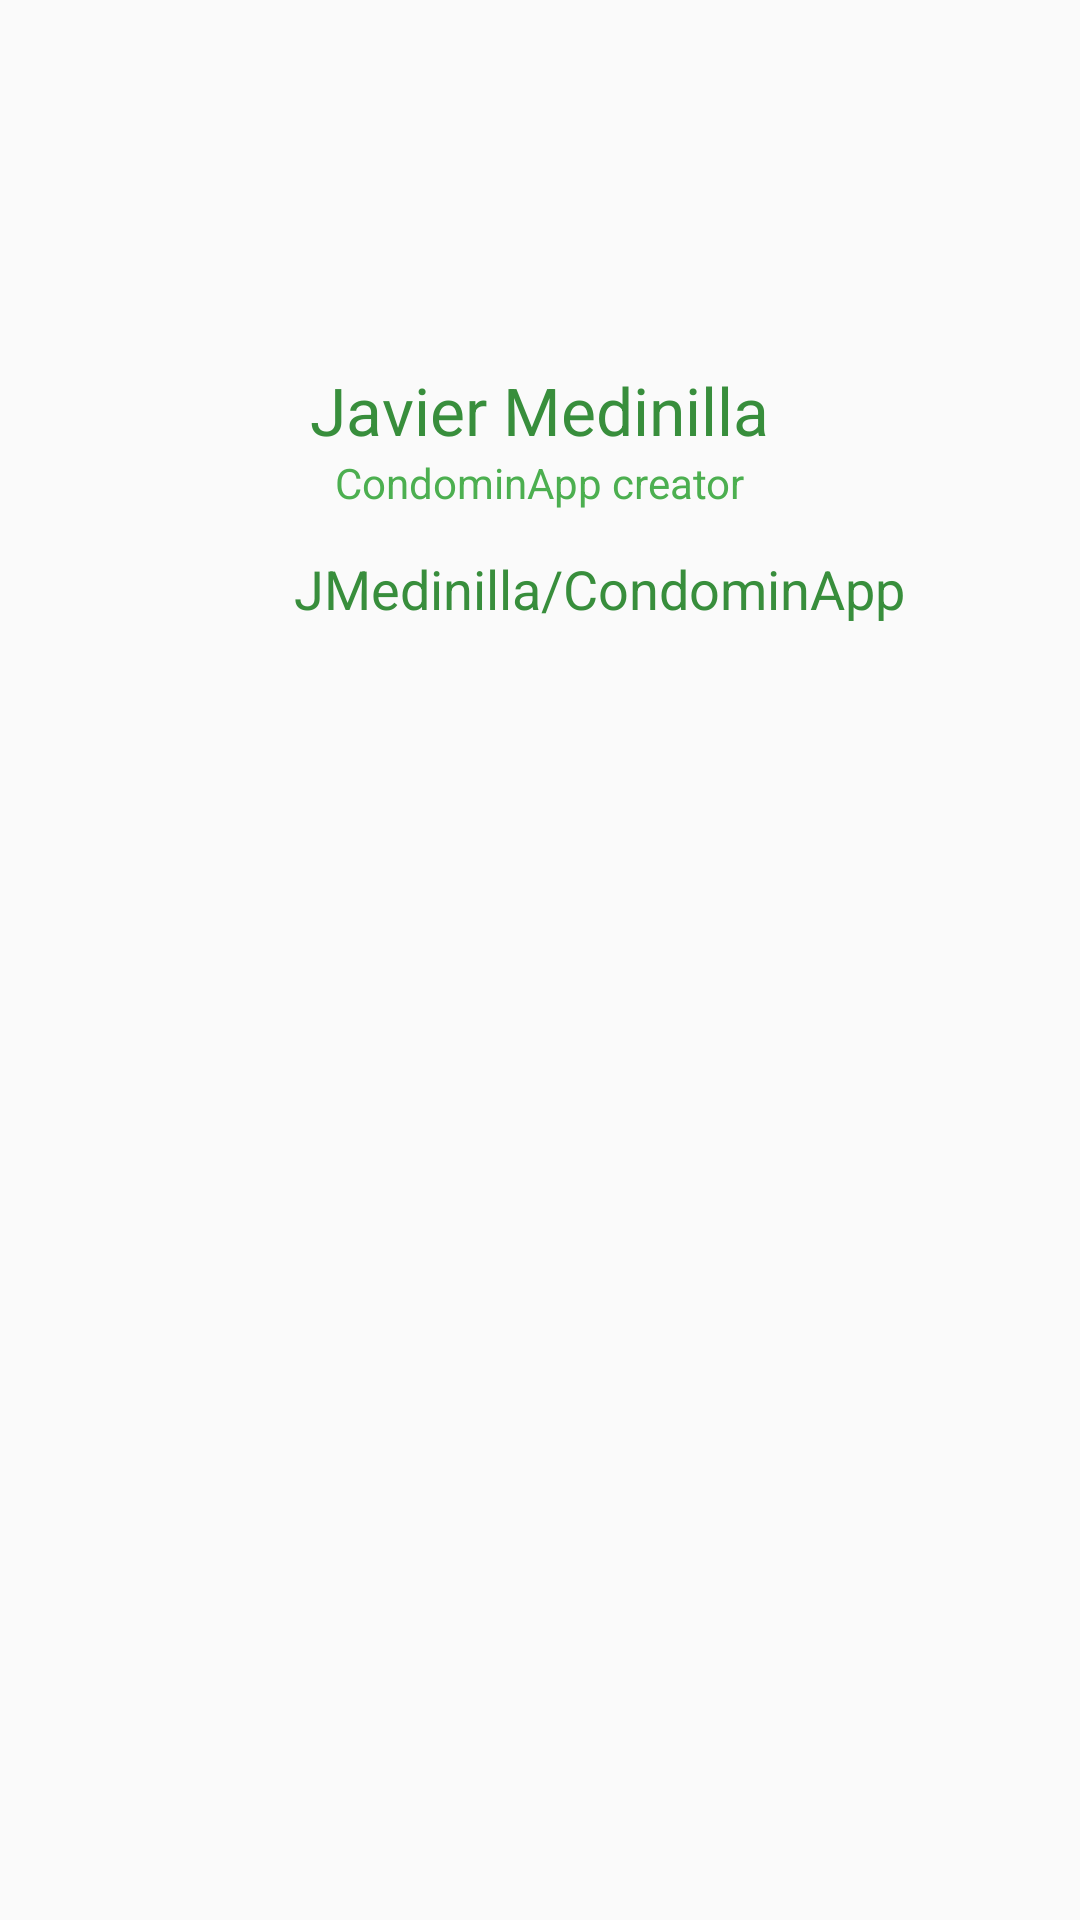

Android layout source for this screen:
<!-- AndroidManifest.xml: application theme AppTheme -->
<!-- res/layout/dialog_about.xml -->
<?xml version="1.0" encoding="utf-8"?>
<RelativeLayout xmlns:android="http://schemas.android.com/apk/res/android"
    android:layout_width="match_parent"
    android:layout_height="match_parent"
    android:padding="10dp">

    <ImageView
        android:id="@+id/about_imgLogo"
        android:layout_width="100dp"
        android:layout_height="100dp"
        android:layout_alignParentTop="true"
        android:layout_centerHorizontal="true"
        android:layout_marginBottom="12dp"
        android:contentDescription="@string/contentDescription"
        android:src="@drawable/jmed_image" />

    <TextView
        android:id="@+id/about_txtTitle"
        android:layout_width="wrap_content"
        android:layout_height="wrap_content"
        android:layout_below="@id/about_imgLogo"
        android:layout_centerHorizontal="true"
        android:text="@string/about_txtTitle"
        android:textColor="@color/colorPrimaryDark"
        android:textSize="22sp" />

    <TextView
        android:id="@+id/about_txtDescription"
        android:layout_width="wrap_content"
        android:layout_height="wrap_content"
        android:layout_below="@id/about_txtTitle"
        android:layout_centerHorizontal="true"
        android:layout_marginBottom="12dp"
        android:text="@string/about_txtDescription"
        android:textColor="@color/colorPrimary"
        android:textSize="14sp" />

    <LinearLayout
        android:id="@+id/about_linearGroup"
        android:layout_width="wrap_content"
        android:layout_height="wrap_content"
        android:layout_below="@id/about_txtDescription"
        android:layout_centerHorizontal="true"
        android:gravity="center"
        android:orientation="horizontal">

        <ImageView
            android:id="@+id/about_imgGit"
            android:layout_width="28dp"
            android:layout_height="28dp"
            android:layout_marginEnd="12dp"
            android:layout_marginRight="12dp"
            android:contentDescription="@string/contentDescription"
            android:src="@drawable/git_image" />

        <TextView
            android:id="@+id/about_txtGit"
            android:layout_width="wrap_content"
            android:layout_height="wrap_content"
            android:text="@string/about_txtGit"
            android:textColor="@color/colorPrimaryDark"
            android:textSize="18sp" />
    </LinearLayout>

</RelativeLayout>
<!-- resources referenced by this layout -->
<resources>
  <color name="colorPrimary">#4CAF50</color>
  <color name="colorPrimaryDark">#388E3C</color>
  <string name="about_txtDescription">CondominApp creator</string>
  <string name="about_txtGit">JMedinilla/CondominApp</string>
  <string name="about_txtTitle">Javier Medinilla</string>
  <string name="contentDescription">cnt</string>
  <style name="AppTheme" parent="Theme.AppCompat.Light.DarkActionBar">
          <item name="colorPrimary">@color/colorPrimary</item>
          <item name="colorPrimaryDark">@color/colorPrimaryDark</item>
          <item name="colorAccent">@color/colorAccent</item>
      </style>
  <color name="colorAccent">#009688</color>
</resources>
